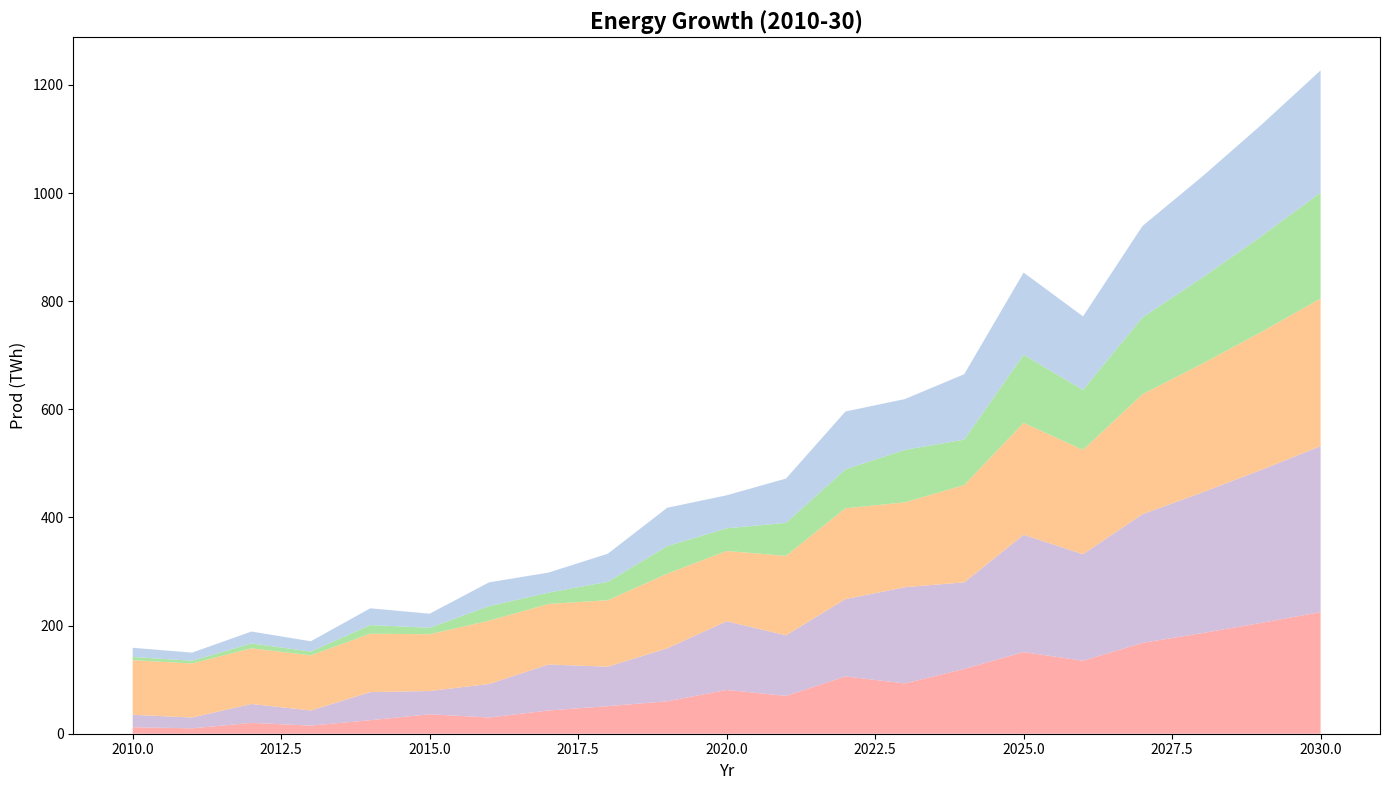

This chart was generated by the following Python code:
import matplotlib.pyplot as plt
import numpy as np

years = np.arange(2010, 2031)
solar_energy = np.array([12, 10, 20, 15, 25, 36, 30, 43, 51, 60, 81, 70, 106, 93, 120, 151, 135, 168, 186, 205, 225])
wind_energy = np.array([23, 20, 35, 28, 52, 43, 62, 85, 73, 98, 127, 112, 143, 178, 160, 217, 197, 238, 260, 283, 307])
hydro_energy = np.array([101, 100, 103, 102, 108, 105, 117, 112, 123, 138, 130, 147, 168, 157, 180, 207, 193, 222, 238, 255, 273])
geothermal_energy = np.array([6, 5, 9, 7, 16, 12, 27, 21, 34, 51, 42, 61, 72, 97, 84, 126, 111, 142, 159, 177, 196])
biomass_energy = np.array([17, 15, 22, 19, 31, 26, 44, 37, 52, 71, 61, 82, 107, 94, 121, 152, 136, 169, 187, 206, 226])

energy_data = np.vstack([solar_energy, wind_energy, hydro_energy, geothermal_energy, biomass_energy])
colors = ['#ff9896', '#c5b0d5', '#ffbb78', '#98df8a', '#aec7e8']

fig, ax = plt.subplots(figsize=(14, 8))
ax.stackplot(years, energy_data, colors=colors, alpha=0.8)

ax.set_title("Energy Growth (2010-30)", fontsize=16, weight='bold')
ax.set_xlabel("Yr", fontsize=12)
ax.set_ylabel("Prod (TWh)", fontsize=12)

plt.tight_layout()
plt.show()
